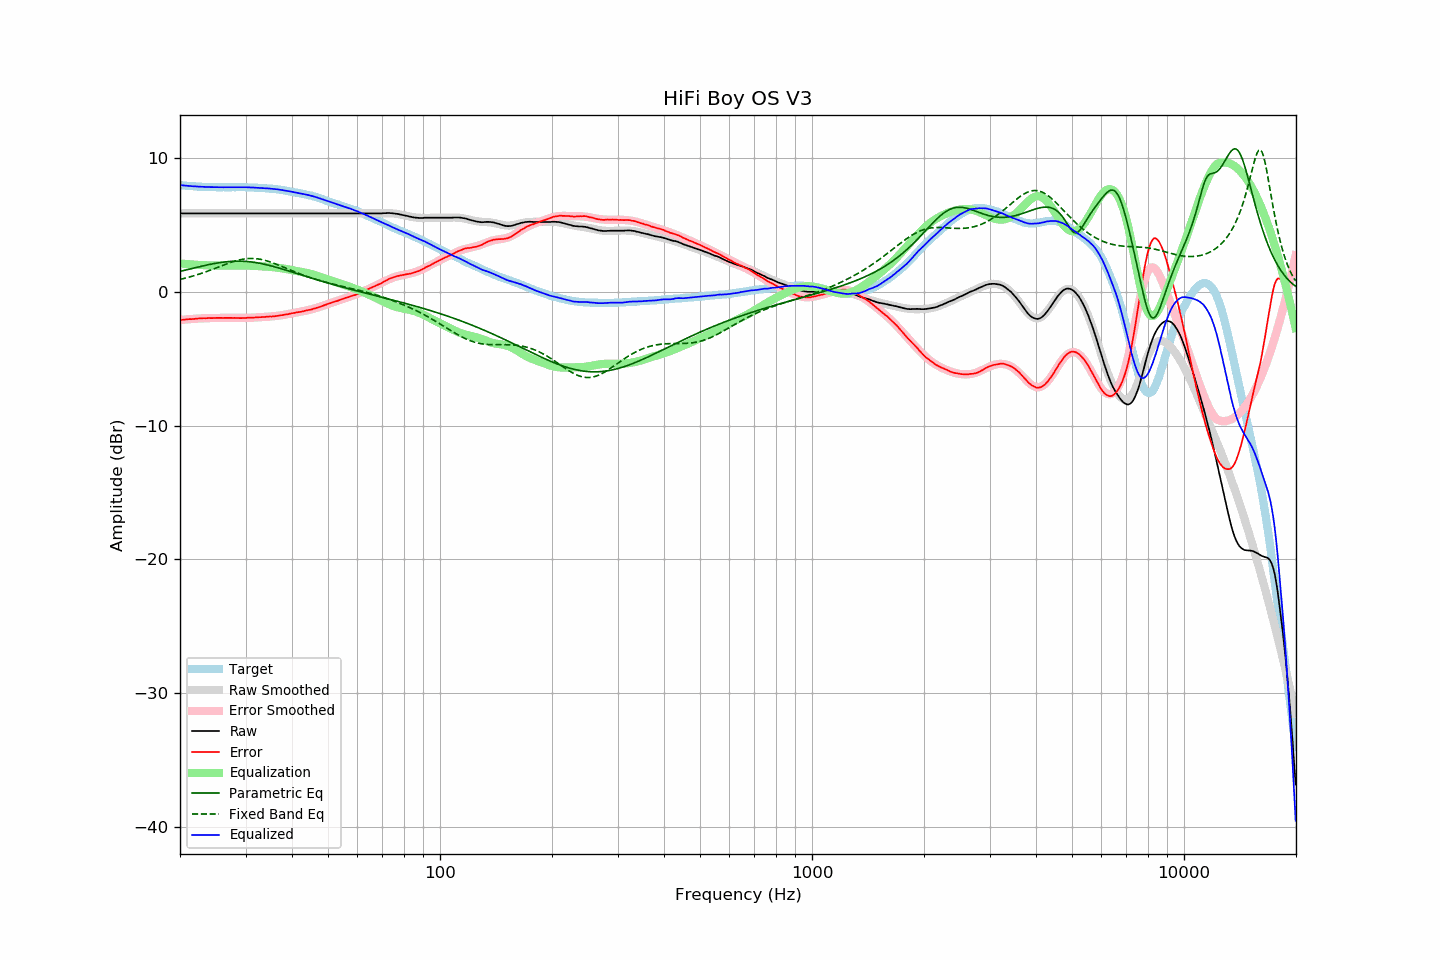

Values plotted in this chart, from the file beside it:
frequency, raw, error, smoothed, error_smoothed, equalization, parametric_eq, fixed_band_eq, equalized_raw, equalized_smoothed, target
20.00, 5.85, -2.11, 5.85, -2.12, 2.12, 1.52, 0.92, 7.97, 7.97, 7.96
20.20, 5.85, -2.10, 5.85, -2.10, 2.10, 1.55, 0.95, 7.95, 7.95, 7.95
20.40, 5.85, -2.09, 5.85, -2.09, 2.09, 1.58, 0.98, 7.94, 7.94, 7.94
20.61, 5.85, -2.08, 5.85, -2.08, 2.08, 1.61, 1.01, 7.93, 7.93, 7.93
20.81, 5.85, -2.06, 5.85, -2.07, 2.07, 1.64, 1.04, 7.92, 7.92, 7.91
21.02, 5.85, -2.05, 5.85, -2.06, 2.06, 1.67, 1.07, 7.91, 7.91, 7.90
21.23, 5.85, -2.04, 5.85, -2.05, 2.05, 1.69, 1.10, 7.90, 7.90, 7.89
21.44, 5.85, -2.05, 5.85, -2.04, 2.04, 1.72, 1.14, 7.89, 7.89, 7.90
21.66, 5.85, -2.03, 5.85, -2.03, 2.03, 1.75, 1.17, 7.88, 7.88, 7.88
21.87, 5.85, -2.03, 5.85, -2.02, 2.02, 1.78, 1.21, 7.87, 7.87, 7.88
22.09, 5.85, -2.01, 5.85, -2.01, 2.01, 1.81, 1.24, 7.86, 7.86, 7.86
22.31, 5.85, -2.00, 5.85, -2.01, 2.01, 1.84, 1.28, 7.85, 7.85, 7.85
22.54, 5.85, -1.99, 5.85, -2.00, 2.00, 1.87, 1.32, 7.85, 7.85, 7.84
22.76, 5.85, -1.99, 5.85, -1.99, 1.99, 1.90, 1.36, 7.84, 7.84, 7.84
22.99, 5.85, -1.98, 5.85, -1.99, 1.99, 1.92, 1.40, 7.84, 7.84, 7.83
23.22, 5.85, -1.97, 5.85, -1.98, 1.98, 1.95, 1.44, 7.83, 7.83, 7.82
23.45, 5.85, -1.98, 5.85, -1.98, 1.98, 1.98, 1.48, 7.83, 7.83, 7.83
23.69, 5.85, -1.97, 5.85, -1.97, 1.97, 2.00, 1.53, 7.82, 7.82, 7.82
23.92, 5.85, -1.96, 5.85, -1.97, 1.97, 2.03, 1.57, 7.82, 7.82, 7.81
24.16, 5.85, -1.97, 5.85, -1.97, 1.97, 2.05, 1.62, 7.81, 7.81, 7.82
24.40, 5.85, -1.97, 5.85, -1.96, 1.96, 2.08, 1.66, 7.81, 7.81, 7.82
24.65, 5.85, -1.96, 5.85, -1.96, 1.96, 2.10, 1.71, 7.81, 7.81, 7.81
24.89, 5.85, -1.96, 5.85, -1.96, 1.96, 2.12, 1.75, 7.81, 7.81, 7.81
25.14, 5.85, -1.95, 5.85, -1.96, 1.96, 2.14, 1.80, 7.81, 7.81, 7.80
25.39, 5.85, -1.95, 5.85, -1.96, 1.96, 2.16, 1.85, 7.81, 7.81, 7.80
25.65, 5.85, -1.95, 5.85, -1.96, 1.96, 2.18, 1.89, 7.80, 7.80, 7.80
25.91, 5.85, -1.95, 5.85, -1.95, 1.95, 2.20, 1.94, 7.80, 7.80, 7.80
26.16, 5.85, -1.96, 5.85, -1.95, 1.95, 2.21, 1.99, 7.80, 7.80, 7.81
26.43, 5.85, -1.95, 5.85, -1.95, 1.95, 2.23, 2.03, 7.80, 7.80, 7.80
26.69, 5.85, -1.95, 5.85, -1.95, 1.95, 2.24, 2.08, 7.80, 7.80, 7.80
26.96, 5.85, -1.95, 5.85, -1.96, 1.96, 2.25, 2.12, 7.80, 7.80, 7.80
27.23, 5.85, -1.95, 5.85, -1.96, 1.96, 2.26, 2.16, 7.81, 7.81, 7.80
27.50, 5.85, -1.95, 5.85, -1.96, 1.96, 2.27, 2.21, 7.81, 7.81, 7.80
27.77, 5.85, -1.96, 5.85, -1.96, 1.96, 2.28, 2.24, 7.81, 7.81, 7.81
28.05, 5.85, -1.95, 5.85, -1.96, 1.96, 2.28, 2.28, 7.81, 7.81, 7.80
28.33, 5.85, -1.96, 5.85, -1.96, 1.96, 2.28, 2.32, 7.81, 7.81, 7.81
28.62, 5.85, -1.96, 5.85, -1.96, 1.96, 2.28, 2.35, 7.81, 7.81, 7.81
28.90, 5.85, -1.97, 5.85, -1.96, 1.96, 2.28, 2.38, 7.81, 7.81, 7.82
29.19, 5.85, -1.97, 5.85, -1.96, 1.96, 2.28, 2.41, 7.81, 7.81, 7.82
29.48, 5.85, -1.96, 5.85, -1.96, 1.96, 2.28, 2.43, 7.81, 7.81, 7.81
29.78, 5.85, -1.96, 5.85, -1.96, 1.96, 2.27, 2.45, 7.81, 7.81, 7.81
30.08, 5.85, -1.96, 5.85, -1.96, 1.96, 2.26, 2.46, 7.81, 7.81, 7.81
30.38, 5.85, -1.94, 5.85, -1.95, 1.95, 2.25, 2.48, 7.80, 7.80, 7.79
30.68, 5.85, -1.94, 5.85, -1.95, 1.95, 2.24, 2.48, 7.80, 7.80, 7.79
30.99, 5.85, -1.94, 5.85, -1.94, 1.94, 2.23, 2.49, 7.79, 7.79, 7.79
31.30, 5.85, -1.94, 5.85, -1.94, 1.94, 2.21, 2.49, 7.79, 7.79, 7.79
31.61, 5.85, -1.93, 5.85, -1.93, 1.93, 2.20, 2.48, 7.78, 7.78, 7.78
31.93, 5.85, -1.91, 5.85, -1.92, 1.92, 2.18, 2.47, 7.77, 7.77, 7.76
32.24, 5.85, -1.92, 5.85, -1.92, 1.92, 2.16, 2.46, 7.76, 7.76, 7.77
32.57, 5.85, -1.90, 5.85, -1.91, 1.91, 2.14, 2.44, 7.76, 7.76, 7.75
32.89, 5.85, -1.90, 5.85, -1.90, 1.90, 2.12, 2.42, 7.75, 7.75, 7.75
33.22, 5.85, -1.89, 5.85, -1.90, 1.90, 2.09, 2.40, 7.75, 7.75, 7.74
33.55, 5.85, -1.89, 5.85, -1.89, 1.89, 2.07, 2.37, 7.74, 7.74, 7.74
33.89, 5.85, -1.88, 5.85, -1.88, 1.88, 2.04, 2.34, 7.73, 7.73, 7.73
34.23, 5.85, -1.86, 5.85, -1.87, 1.87, 2.01, 2.31, 7.72, 7.72, 7.71
34.57, 5.85, -1.86, 5.85, -1.87, 1.87, 1.98, 2.27, 7.71, 7.71, 7.71
34.92, 5.85, -1.84, 5.85, -1.86, 1.86, 1.95, 2.23, 7.70, 7.70, 7.69
35.27, 5.85, -1.86, 5.85, -1.85, 1.85, 1.92, 2.19, 7.69, 7.69, 7.71
35.62, 5.85, -1.83, 5.85, -1.83, 1.83, 1.89, 2.14, 7.68, 7.68, 7.68
35.97, 5.85, -1.83, 5.85, -1.82, 1.82, 1.86, 2.10, 7.67, 7.67, 7.68
... 635 more rows
